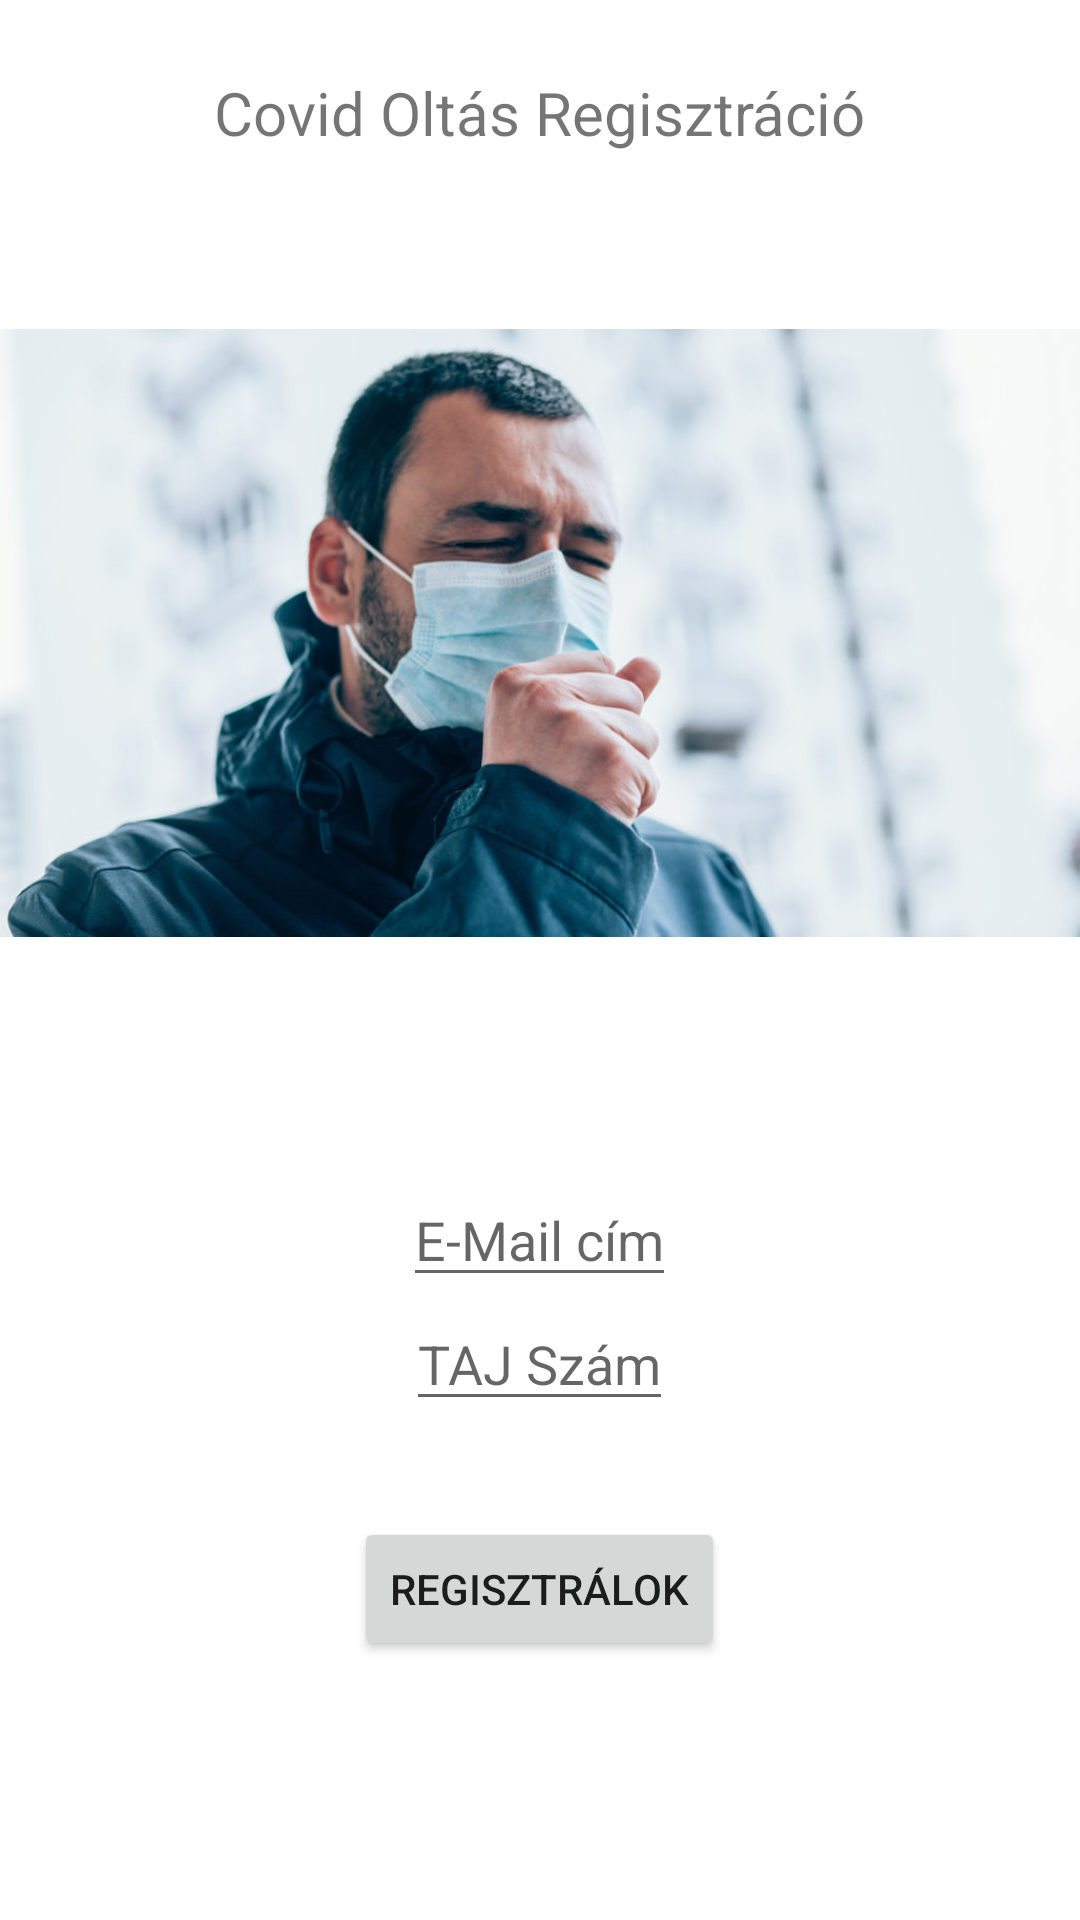

Layout XML and referenced resources for this Android screen:
<!-- AndroidManifest.xml: application theme Theme.Covidreg -->
<!-- res/layout/activity_main.xml -->
<?xml version="1.0" encoding="utf-8"?>
<RelativeLayout xmlns:android="http://schemas.android.com/apk/res/android"
    xmlns:app="http://schemas.android.com/apk/res-auto"
    xmlns:tools="http://schemas.android.com/tools"
    android:layout_width="match_parent"
    android:layout_height="match_parent"
    tools:context=".MainActivity">

    <TextView
        android:id="@+id/szoveg"
        android:layout_width="wrap_content"
        android:layout_height="wrap_content"
        android:text="Covid Oltás Regisztráció"
        android:layout_centerHorizontal="true"
        android:layout_marginTop="24sp"
        android:textSize="20sp"/>

    <ImageView
        android:id="@+id/maszkoskep"
        android:layout_width="480sp"
        android:layout_height="320sp"
        android:src="@drawable/maszkoskep"
        android:layout_below="@id/szoveg" />

    <EditText
        android:id="@+id/email"
        android:layout_width="wrap_content"
        android:layout_height="wrap_content"
        android:layout_below="@id/maszkoskep"
        android:hint="@string/e_mail_c_m"
        android:inputType="textEmailAddress"
        android:layout_marginTop="20sp"
        android:layout_centerHorizontal="true"
        android:autofillHints="" />
    <EditText
        android:id="@+id/taj"
        android:layout_width="wrap_content"
        android:layout_height="wrap_content"
        android:layout_below="@id/email"
        android:hint="@string/taj_sz_m"
        android:inputType="number"
        android:layout_centerVertical="true"
        android:layout_centerHorizontal="true"
        android:autofillHints="" />

    <Button
        android:id="@+id/btn"
        android:layout_width="wrap_content"
        android:layout_height="wrap_content"
        android:layout_centerHorizontal="true"
        android:layout_below="@+id/taj"
        android:text="@string/regisztr_lok"
        android:layout_marginTop="32sp"/>

</RelativeLayout>
<!-- resources referenced by this layout -->
<resources>
  <!-- drawable maszkoskep: jpg bitmap (drawable, 61640 bytes) -->
  <string name="e_mail_c_m">E-Mail cím</string>
  <string name="regisztr_lok">Regisztrálok</string>
  <string name="taj_sz_m">TAJ Szám</string>
  <style name="Theme.Covidreg" parent="Theme.MaterialComponents.DayNight.DarkActionBar">
          
          <item name="colorPrimary">@color/purple_500</item>
          <item name="colorPrimaryVariant">@color/purple_700</item>
          <item name="colorOnPrimary">@color/white</item>
          
          <item name="colorSecondary">@color/teal_200</item>
          <item name="colorSecondaryVariant">@color/teal_700</item>
          <item name="colorOnSecondary">@color/black</item>
          
          <item name="android:statusBarColor" tools:targetApi="l">?attr/colorPrimaryVariant</item>
          
      </style>
  <!-- not gathered from this repository: default colours our renderer supplied (Android Studio template values) -->
  <color name="purple_500">#FF6200EE</color>
  <color name="purple_700">#FF3700B3</color>
  <color name="teal_200">#FF03DAC5</color>
  <color name="teal_700">#FF018786</color>
  <color name="black">#FF000000</color>
  <color name="white">#FFFFFFFF</color>
</resources>
